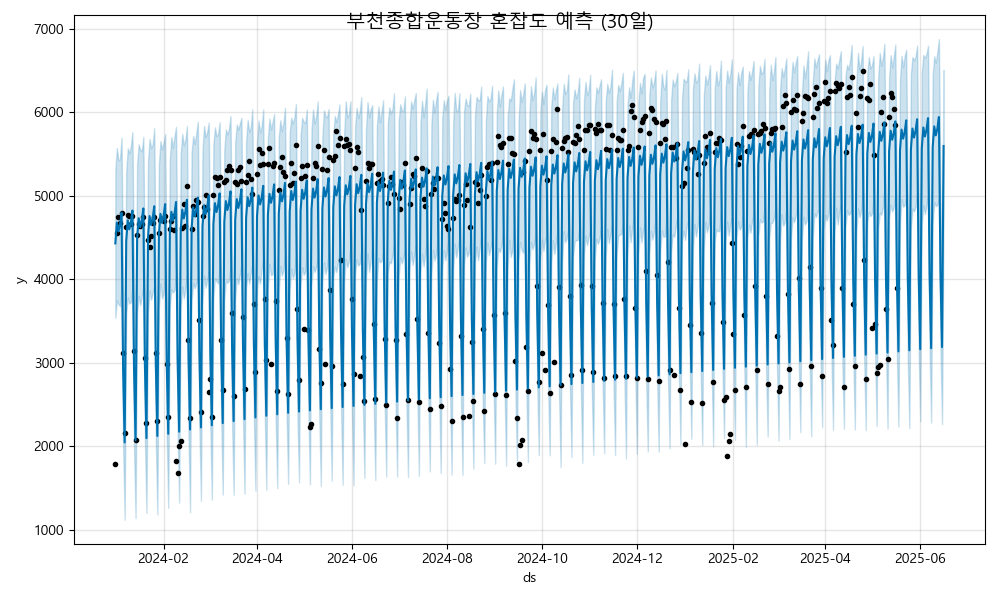

The file beside this chart, header and first rows:
ds, yhat, yhat_lower, yhat_upper
2024-01-01, 4431, 3540, 5302
2024-01-02, 4680, 3748, 5571
2024-01-03, 4574, 3703, 5424
2024-01-04, 4655, 3678, 5438
2024-01-05, 4798, 3907, 5696
2024-01-06, 2929, 2027, 3849
2024-01-07, 2048, 1124, 2884
2024-01-08, 4456, 3585, 5284
2024-01-09, 4706, 3781, 5569
2024-01-10, 4600, 3711, 5510
2024-01-11, 4681, 3725, 5597
2024-01-12, 4824, 3921, 5761
2024-01-13, 2955, 2020, 3905
2024-01-14, 2074, 1142, 2997
2024-01-15, 4482, 3608, 5383
2024-01-16, 4732, 3802, 5615
2024-01-17, 4626, 3693, 5553
2024-01-18, 4706, 3805, 5533
2024-01-19, 4849, 3911, 5706
2024-01-20, 2981, 2099, 3918
2024-01-21, 2100, 1205, 3013
2024-01-22, 4508, 3604, 5416
2024-01-23, 4758, 3867, 5682
2024-01-24, 4651, 3755, 5569
2024-01-25, 4732, 3840, 5613
2024-01-26, 4875, 3910, 5808
2024-01-27, 3007, 2086, 3859
2024-01-28, 2126, 1188, 2989
2024-01-29, 4534, 3670, 5380
2024-01-30, 4783, 3950, 5655
2024-01-31, 4677, 3770, 5553
2024-02-01, 4758, 3834, 5636
2024-02-02, 4901, 4055, 5739
2024-02-03, 3032, 2160, 3996
2024-02-04, 2151, 1266, 3123
2024-02-05, 4559, 3678, 5431
2024-02-06, 4809, 3884, 5704
2024-02-07, 4703, 3842, 5573
2024-02-08, 4784, 3871, 5709
2024-02-09, 4926, 4044, 5827
2024-02-10, 3058, 2193, 3997
2024-02-11, 2177, 1328, 3137
2024-02-12, 4585, 3659, 5503
2024-02-13, 4835, 3917, 5741
2024-02-14, 4729, 3771, 5606
2024-02-15, 4809, 3887, 5668
2024-02-16, 4952, 4064, 5836
2024-02-17, 3084, 2123, 3980
2024-02-18, 2203, 1213, 3101
2024-02-19, 4611, 3756, 5519
2024-02-20, 4861, 3958, 5715
2024-02-21, 4754, 3894, 5621
2024-02-22, 4835, 3955, 5748
2024-02-23, 4978, 4024, 5887
2024-02-24, 3110, 2233, 4037
2024-02-25, 2229, 1351, 3183
2024-02-26, 4637, 3712, 5541
2024-02-27, 4886, 4045, 5836
2024-02-28, 4780, 3900, 5701
2024-02-29, 4861, 3991, 5762
... 473 more rows
